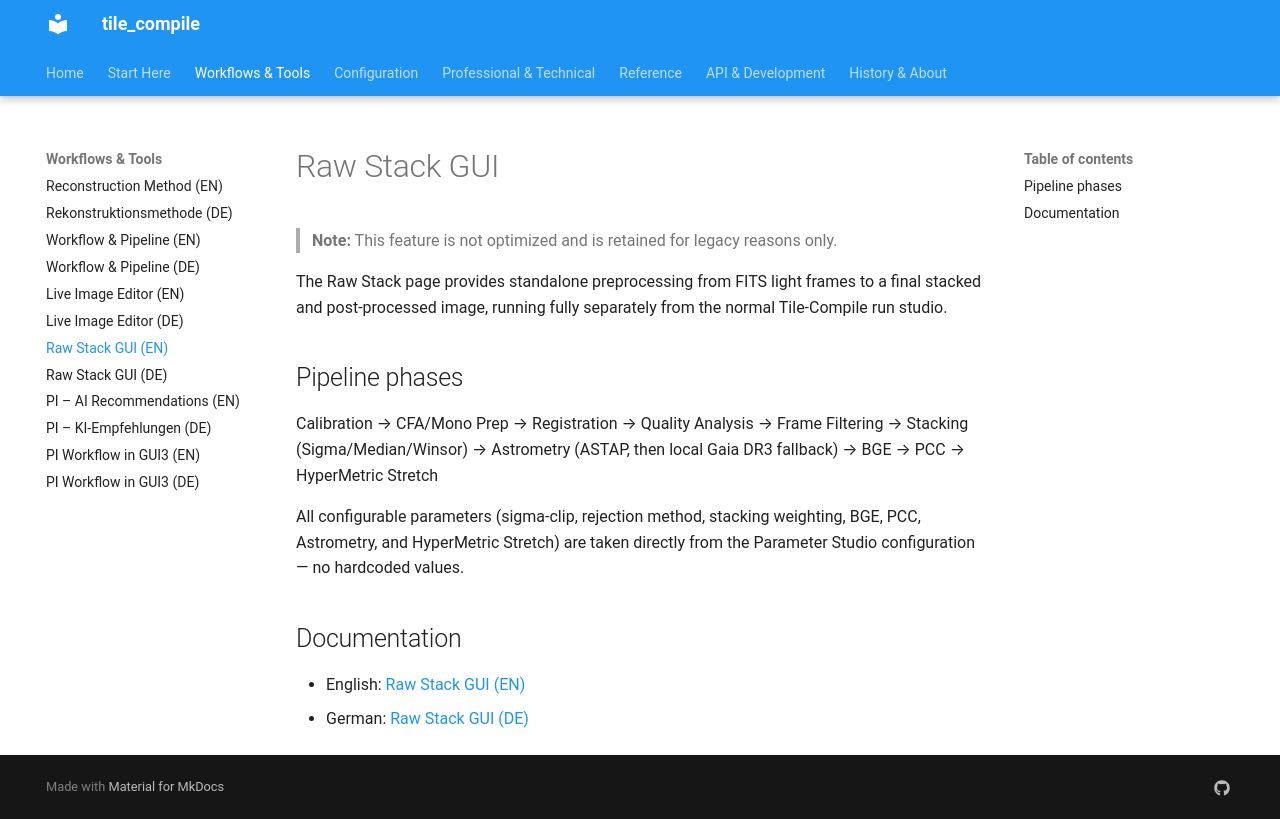

repository: jeamy/tile_compile · page: guides/raw_stack_gui/index.html · generator: mkdocs

# Raw Stack GUI

> **Note:** This feature is not optimized and is retained for legacy reasons only.

The Raw Stack page provides standalone preprocessing from FITS light frames to a final stacked and post-processed image, running fully separately from the normal Tile-Compile run studio.

## Pipeline phases

Calibration → CFA/Mono Prep → Registration → Quality Analysis → Frame Filtering → Stacking (Sigma/Median/Winsor) → Astrometry (ASTAP, then local Gaia DR3 fallback) → BGE → PCC → HyperMetric Stretch

All configurable parameters (sigma-clip, rejection method, stacking weighting, BGE, PCC, Astrometry, and HyperMetric Stretch) are taken directly from the Parameter Studio configuration — no hardcoded values.

## Documentation

- English: [Raw Stack GUI (EN)](../raw_stack_gui_en.md)
- German: [Raw Stack GUI (DE)](../raw_stack_gui_de.md)
